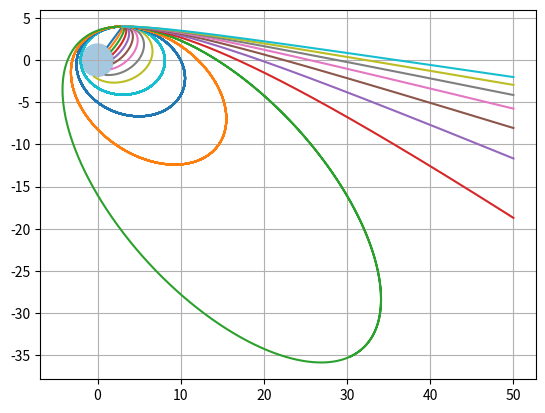

The matplotlib source for this figure:
import matplotlib.pyplot as plt
import numpy as np
import math

h=0.01
t=1200


R=2


pt=np.arange(0,t,h)
vx0=0
pla1 = plt.Circle((0, 0), R,lw=1,alpha=0.4)
plt.gcf().gca().add_artist(pla1)

while(vx0<1):
    x=3
    y=4
    vx=vx0
    vy=0
    ax=0
    ay=0
    px=[x]
    py=[y]
   
    for t in pt:
        ax=-x/(x**2 + y**2)**(1.5)
        ay=-y/(x**2 + y**2)**(1.5)
        vx=vx+ax*h
        vy=vy+ay*h
        x=x+vx*h
        y=y+vy*h
        
        if x>=50:
            break
        
        if((x)**2 + (y)**2)<=R*R:
            break
        px.append(x)
        py.append(y)
    #pr.append(px,py)
    plt.plot(px,py)
    plt.grid(True)
    vx0+=0.05
'''
def chart(t):
    plt.gca().clear()
    plt.gca().add_patch(mp.Rectangle((-ancho, -largo), 2*ancho, 2*largo, fill=None,alpha=1,lw=2))
    plt.gca().add_artist(pla1)
    plt.gca().axis('equal')
    plt.plot(px[t],py[t])

ani= animation.FuncAnimation(plt.gcf(),chart,pt,interval=1)
'''
plt.show()


